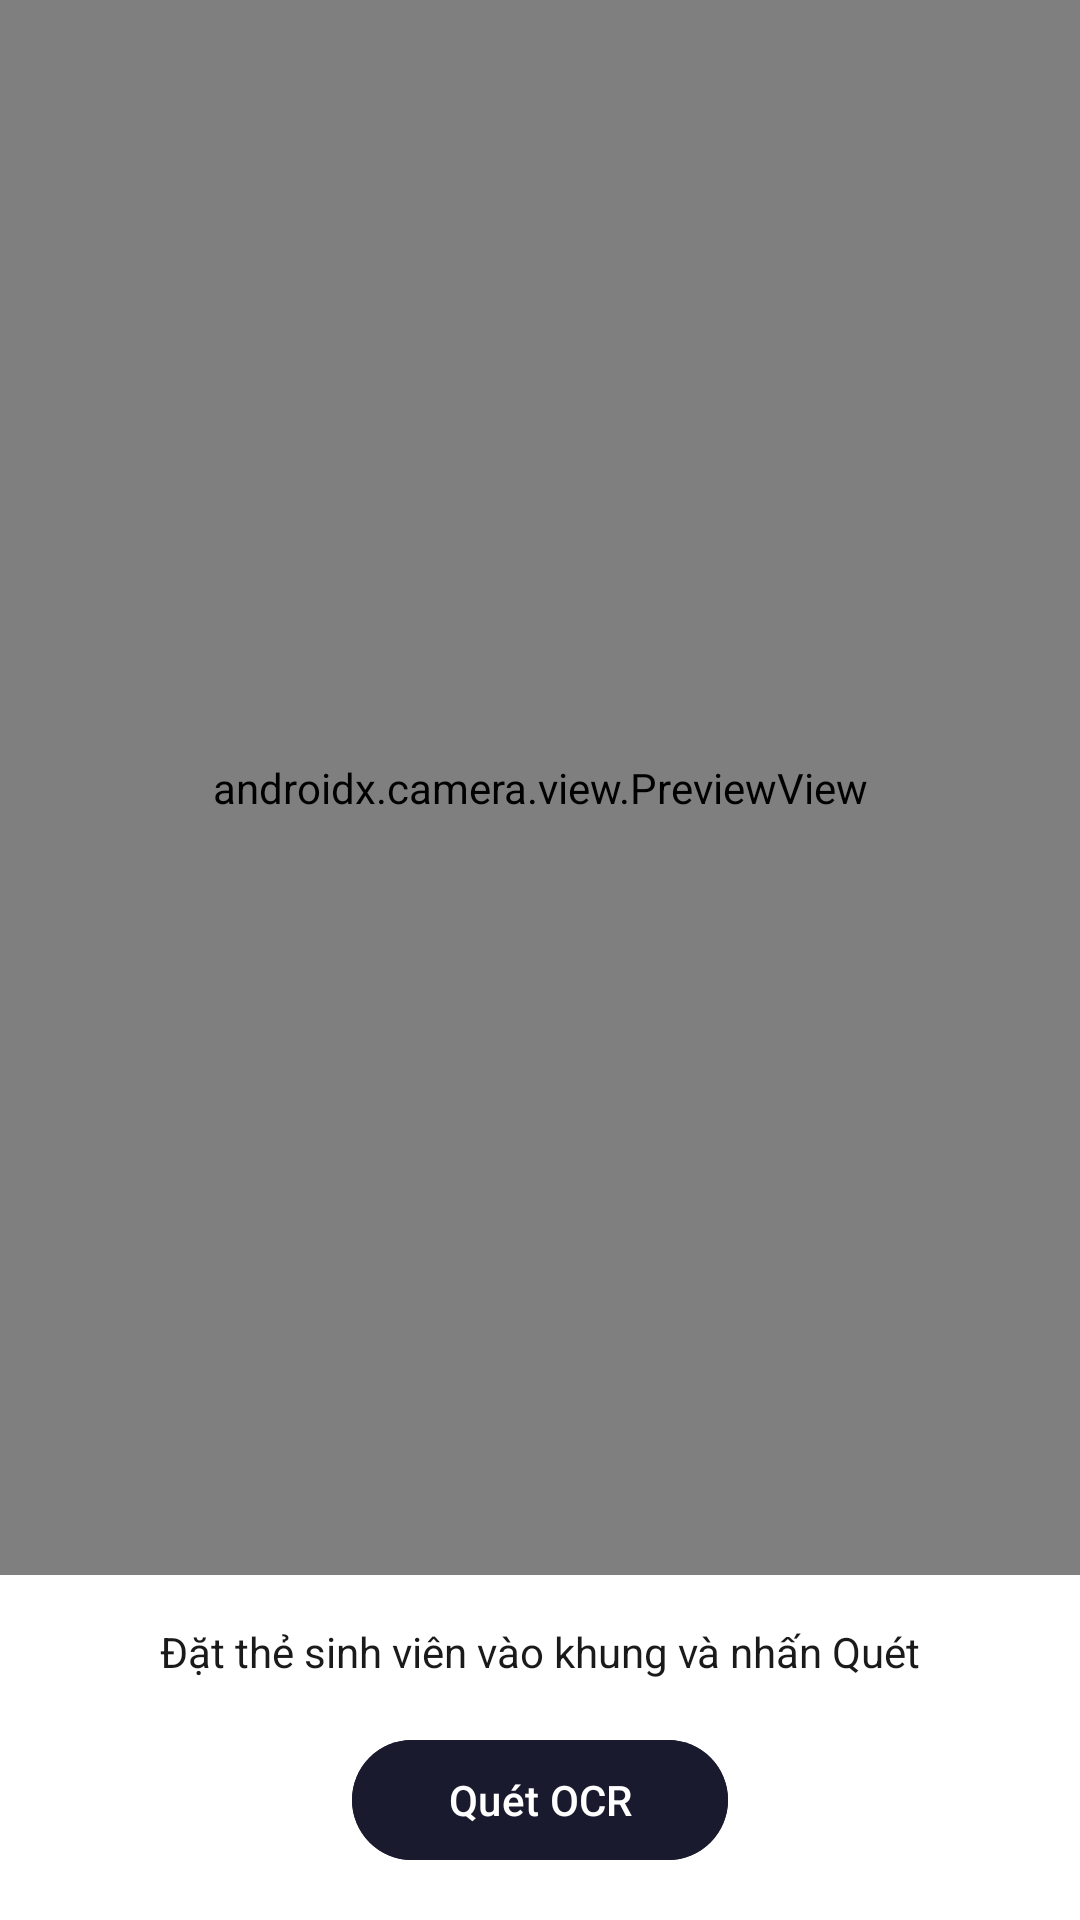

Reconstruct the res/layout file that produces this screen, plus the resources it refers to.
<!-- AndroidManifest.xml: activity theme Theme.EduShare.Home -->
<!-- res/layout/activity_ocr.xml -->
<?xml version="1.0" encoding="utf-8"?>
<LinearLayout xmlns:android="http://schemas.android.com/apk/res/android"
    xmlns:app="http://schemas.android.com/apk/res-auto"
    android:layout_width="match_parent"
    android:layout_height="match_parent"
    android:orientation="vertical"
    android:fitsSystemWindows="true">

    <FrameLayout
        android:layout_width="match_parent"
        android:layout_height="0dp"
        android:layout_weight="4">

        <androidx.camera.view.PreviewView
            android:id="@+id/previewView"
            android:layout_width="match_parent"
            android:layout_height="match_parent" />

        <View
            android:id="@+id/viewOverlay"
            android:layout_width="match_parent"
            android:layout_height="match_parent" />
    </FrameLayout>

    <LinearLayout
        android:layout_width="match_parent"
        android:layout_height="wrap_content"
        android:background="#FFFFFF"
        android:orientation="vertical"
        android:padding="16dp">

        <TextView
            android:id="@+id/tvResult"
            android:layout_width="match_parent"
            android:layout_height="wrap_content"
            android:layout_marginBottom="16dp"
            android:gravity="center"
            android:text="Đặt thẻ sinh viên vào khung và nhấn Quét"
            android:textColor="#1A1A1A"
            android:textSize="14sp" />

        <Button
            android:id="@+id/btnCapture"
            android:layout_width="wrap_content"
            android:layout_height="wrap_content"
            android:layout_gravity="center_horizontal"
            android:backgroundTint="#1A1A2E"
            android:paddingStart="32dp"
            android:paddingEnd="32dp"
            android:text="Quét OCR"
            android:textColor="#FFFFFF" />

    </LinearLayout>

</LinearLayout>
<!-- resources referenced by this layout -->
<resources>
  <style name="Theme.EduShare.Home" parent="Theme.EduShare">
          <item name="android:windowBackground">@color/home_background</item>
      </style>
  <style name="Theme.EduShare" parent="Base.Theme.EduShare" />
  <color name="home_background">#F8FAFC</color>
  <style name="Base.Theme.EduShare" parent="Theme.Material3.DayNight.NoActionBar">
          
          <item name="colorPrimary">#0D9488</item>
  
          <item name="android:navigationBarColor">@color/white</item>
          <item name="android:statusBarColor">@color/white</item>
          <item name="android:windowLightStatusBar">true</item>
      </style>
  <color name="white">#FFFFFFFF</color>
</resources>
